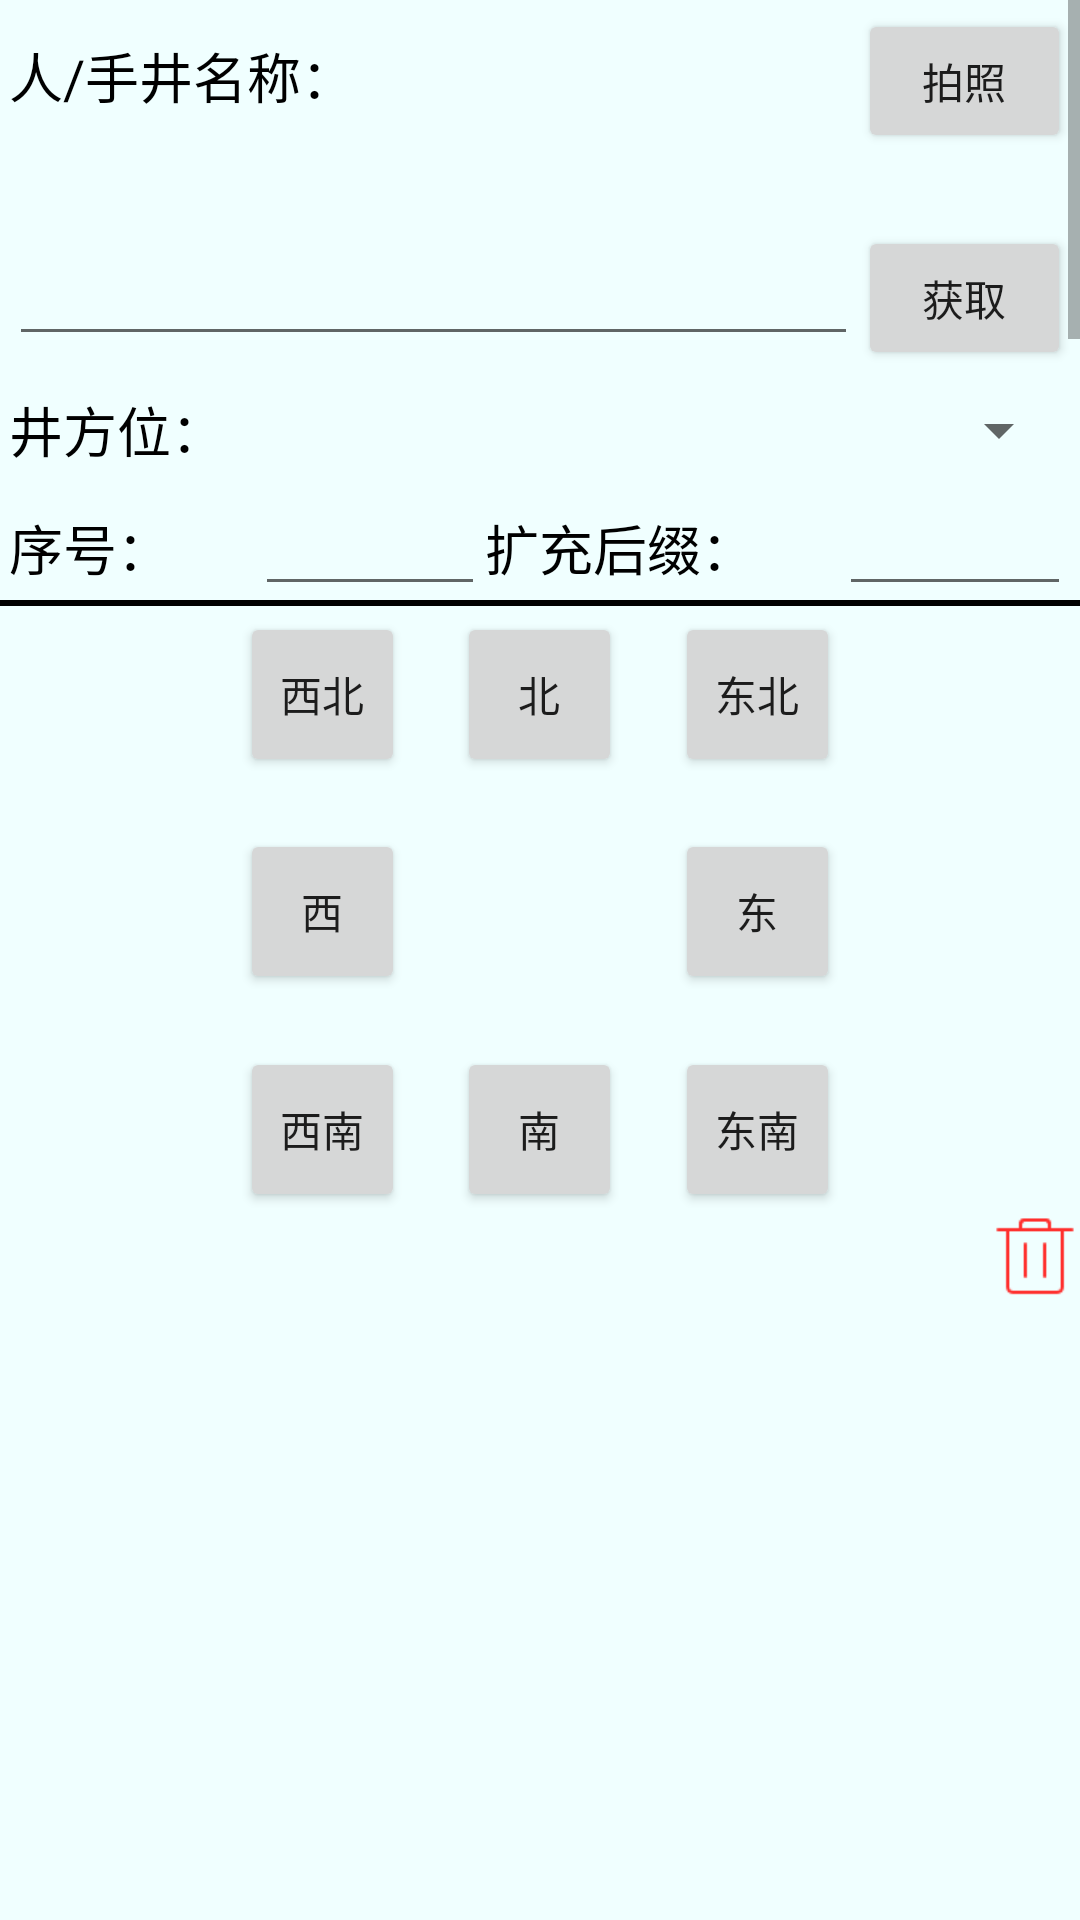

Here is an Android app screen rendered from its layout file. Give the layout XML and the strings, colors and styles it references.
<!-- AndroidManifest.xml: application theme cmBlueTheme -->
<!-- res/layout/r_well_init2.xml -->
<?xml version="1.0" encoding="utf-8"?>
<LinearLayout android:orientation="vertical" android:background="#fff0ffff" android:focusable="true" android:focusableInTouchMode="true" android:layout_width="fill_parent" android:layout_height="fill_parent"
  xmlns:android="http://schemas.android.com/apk/res/android">
    <ScrollView android:id="@id/scrollView1" android:layout_width="fill_parent" android:layout_height="200.0dip">
        <LinearLayout android:orientation="vertical" android:padding="3.0dip" android:layout_width="fill_parent" android:layout_height="wrap_content">
            <LinearLayout android:orientation="horizontal" android:layout_width="fill_parent" android:layout_height="wrap_content">
                <TextView android:layout_width="0.0dip" android:layout_height="wrap_content" android:text="人/手井名称：" android:layout_weight="4.0" style="@style/text_1" />
                <Button android:layout_width="0.0dip" android:layout_height="wrap_content" android:text="拍照" android:layout_weight="1.0" android:onClick="photo_btn" />
            </LinearLayout>
            <TextView android:id="@id/well_total_text" android:layout_width="fill_parent" android:layout_height="wrap_content" android:text="" style="@style/text_1" />
            <LinearLayout android:gravity="center|left" android:orientation="horizontal" android:layout_width="fill_parent" android:layout_height="wrap_content">
                <EditText android:id="@id/edit_well_rjmc" android:layout_width="0.0dip" android:layout_height="wrap_content" android:text="" android:singleLine="true" android:layout_weight="4.0" style="@style/edit_1" />
                <Button android:id="@id/btn_rjmc" android:layout_width="0.0dip" android:layout_height="wrap_content" android:text="获取" android:layout_weight="1.0" />
            </LinearLayout>
            <LinearLayout android:gravity="center|left" android:orientation="horizontal" android:layout_width="fill_parent" android:layout_height="wrap_content">
                <TextView android:layout_width="wrap_content" android:layout_height="wrap_content" android:text="井方位：" style="@style/text_1" />
                <Spinner android:id="@id/well_fw_spinner" android:layout_width="fill_parent" android:layout_height="40.0dip" />
            </LinearLayout>
            <LinearLayout android:gravity="center|left" android:orientation="horizontal" android:layout_width="fill_parent" android:layout_height="wrap_content">
                <TextView android:layout_width="wrap_content" android:layout_height="wrap_content" android:text="序号：" android:layout_weight="1.0" style="@style/text_1" />
                <LinearLayout android:gravity="center|left" android:orientation="horizontal" android:layout_width="wrap_content" android:layout_height="wrap_content" android:layout_weight="2.0">
                    <EditText android:id="@id/edit_well_name_xh" android:layout_width="0.0dip" android:layout_height="wrap_content" android:text="" android:singleLine="true" android:numeric="integer" android:layout_weight="2.0" style="@style/edit_1" />
                </LinearLayout>
                <TextView android:layout_width="wrap_content" android:layout_height="wrap_content" android:text="扩充后缀：" android:layout_weight="1.0" style="@style/text_1" />
                <LinearLayout android:gravity="center|left" android:orientation="horizontal" android:layout_width="wrap_content" android:layout_height="wrap_content" android:layout_weight="2.0">
                    <EditText android:id="@id/edit_well_name_kchz" android:layout_width="0.0dip" android:layout_height="wrap_content" android:text="" android:singleLine="true" android:numeric="integer" android:layout_weight="2.0" style="@style/edit_1" />
                </LinearLayout>
            </LinearLayout>
            <TextView android:layout_width="fill_parent" android:layout_height="wrap_content" android:text="井地址：" style="@style/text_1" />
            <LinearLayout android:gravity="center|left" android:orientation="horizontal" android:layout_width="fill_parent" android:layout_height="wrap_content">
                <EditText android:id="@id/edit_well_jdz" android:layout_width="0.0dip" android:layout_height="wrap_content" android:text="" android:singleLine="true" android:layout_weight="4.0" style="@style/edit_1" />
                <Button android:id="@id/btn_address" android:layout_width="0.0dip" android:layout_height="wrap_content" android:text="获取" android:layout_weight="1.0" />
            </LinearLayout>
            <TextView android:layout_width="fill_parent" android:layout_height="wrap_content" android:text="井经纬度：" style="@style/text_1" />
            <LinearLayout android:orientation="horizontal" android:layout_width="fill_parent" android:layout_height="wrap_content">
                <EditText android:id="@id/edit_well_jjd" android:layout_width="0.0dip" android:layout_height="wrap_content" android:text="" android:layout_weight="2.0" style="@style/edit_1" />
                <TextView android:layout_width="10.0dip" android:layout_height="wrap_content" android:text="  / " style="@style/text_1" />
                <EditText android:id="@id/edit_well_jwd" android:layout_width="0.0dip" android:layout_height="wrap_content" android:text="" android:layout_weight="2.0" style="@style/edit_1" />
                <Button android:id="@id/button_getjwd" android:layout_width="0.0dip" android:layout_height="wrap_content" android:layout_marginLeft="0.0dip" android:text="获取" android:layout_weight="1.0" />
            </LinearLayout>
        </LinearLayout>
    </ScrollView>
    <LinearLayout android:background="#ff000000" android:paddingTop="2.0dip" android:layout_width="fill_parent" android:layout_height="2.0dip" />
    <LinearLayout android:gravity="center" android:paddingTop="2.0dip" android:layout_width="fill_parent" android:layout_height="wrap_content">
        <RelativeLayout android:layout_width="200.0dip" android:layout_height="200.0dip">
            <Button android:gravity="center" android:background="@drawable/xiaojiantou" android:layout_width="55.0dip" android:layout_height="55.0dip" android:text="" android:layout_centerInParent="true" />
            <Button android:gravity="center" android:id="@id/btn_7" android:tag="西" android:layout_width="55.0dip" android:layout_height="55.0dip" android:text="西" android:layout_alignParentLeft="true" android:layout_centerInParent="true" />
            <Button android:gravity="center" android:id="@id/btn_3" android:tag="东" android:layout_width="55.0dip" android:layout_height="55.0dip" android:text="东" android:layout_alignParentRight="true" android:layout_centerInParent="true" />
            <Button android:gravity="center" android:id="@id/btn_1" android:tag="北" android:layout_width="55.0dip" android:layout_height="55.0dip" android:text="北" android:layout_alignParentTop="true" android:layout_centerInParent="true" />
            <Button android:gravity="center" android:id="@id/btn_5" android:tag="南" android:layout_width="55.0dip" android:layout_height="55.0dip" android:text="南" android:layout_alignParentBottom="true" android:layout_centerInParent="true" />
            <Button android:gravity="center" android:id="@id/btn_8" android:tag="西北" android:layout_width="55.0dip" android:layout_height="55.0dip" android:text="西北" android:layout_alignParentLeft="true" android:layout_alignParentTop="true" />
            <Button android:gravity="center" android:id="@id/btn_2" android:tag="东北" android:layout_width="55.0dip" android:layout_height="55.0dip" android:text="东北" android:layout_alignParentTop="true" android:layout_alignParentRight="true" />
            <Button android:gravity="center" android:id="@id/btn_6" android:tag="西南" android:layout_width="55.0dip" android:layout_height="55.0dip" android:text="西南" android:layout_alignParentLeft="true" android:layout_alignParentBottom="true" />
            <Button android:gravity="center" android:id="@id/btn_4" android:tag="东南" android:layout_width="55.0dip" android:layout_height="55.0dip" android:text="东南" android:layout_alignParentRight="true" android:layout_alignParentBottom="true" />
        </RelativeLayout>
    </LinearLayout>
    <LinearLayout android:gravity="bottom|center" android:orientation="horizontal" android:id="@id/layout_button" android:visibility="gone" android:layout_width="fill_parent" android:layout_height="fill_parent" android:layout_alignParentBottom="true">
        <Button android:id="@id/btn_save" android:layout_width="fill_parent" android:layout_height="wrap_content" android:layout_marginBottom="0.0dip" android:text="保存" android:layout_weight="1.0" />
        <Button android:id="@id/btn_cancel" android:layout_width="fill_parent" android:layout_height="wrap_content" android:layout_marginBottom="0.0dip" android:text="取消" android:layout_weight="1.0" />
    </LinearLayout>
    <Button android:layout_gravity="right" android:id="@id/delete_button" android:background="@drawable/delete" android:layout_width="30.0dip" android:layout_height="30.0dip" android:layout_marginBottom="0.0dip" android:onClick="cs_delete" />
</LinearLayout>
<!-- resources referenced by this layout -->
<resources>
  <!-- drawable delete: png bitmap (drawable-hdpi, 247 bytes) -->
  <style name="edit_1">
          <item name="android:textSize">16.0dip</item>
          <item name="android:textColor">#ff000000</item>
      </style>
  <style name="text_1">
          <item name="android:textSize">18.0dip</item>
          <item name="android:textColor">#ff000000</item>
      </style>
  <style name="cmBlueTheme" parent="NewAppTheme">
          <item name="colorPrimary">@color/cmBlue_primary</item>
          <item name="colorPrimaryDark">@color/cmBlue_primary_dark</item>
          <item name="colorAccent">@color/cmBlue_accent</item>
      </style>
  <style name="NewAppTheme" parent="Theme.AppCompat.Light.NoActionBar" />
  <color name="cmBlue_primary">#0085d0</color>
  <color name="cmBlue_primary_dark">#0085d0</color>
  <color name="cmBlue_accent">#8ec31e</color>
</resources>
